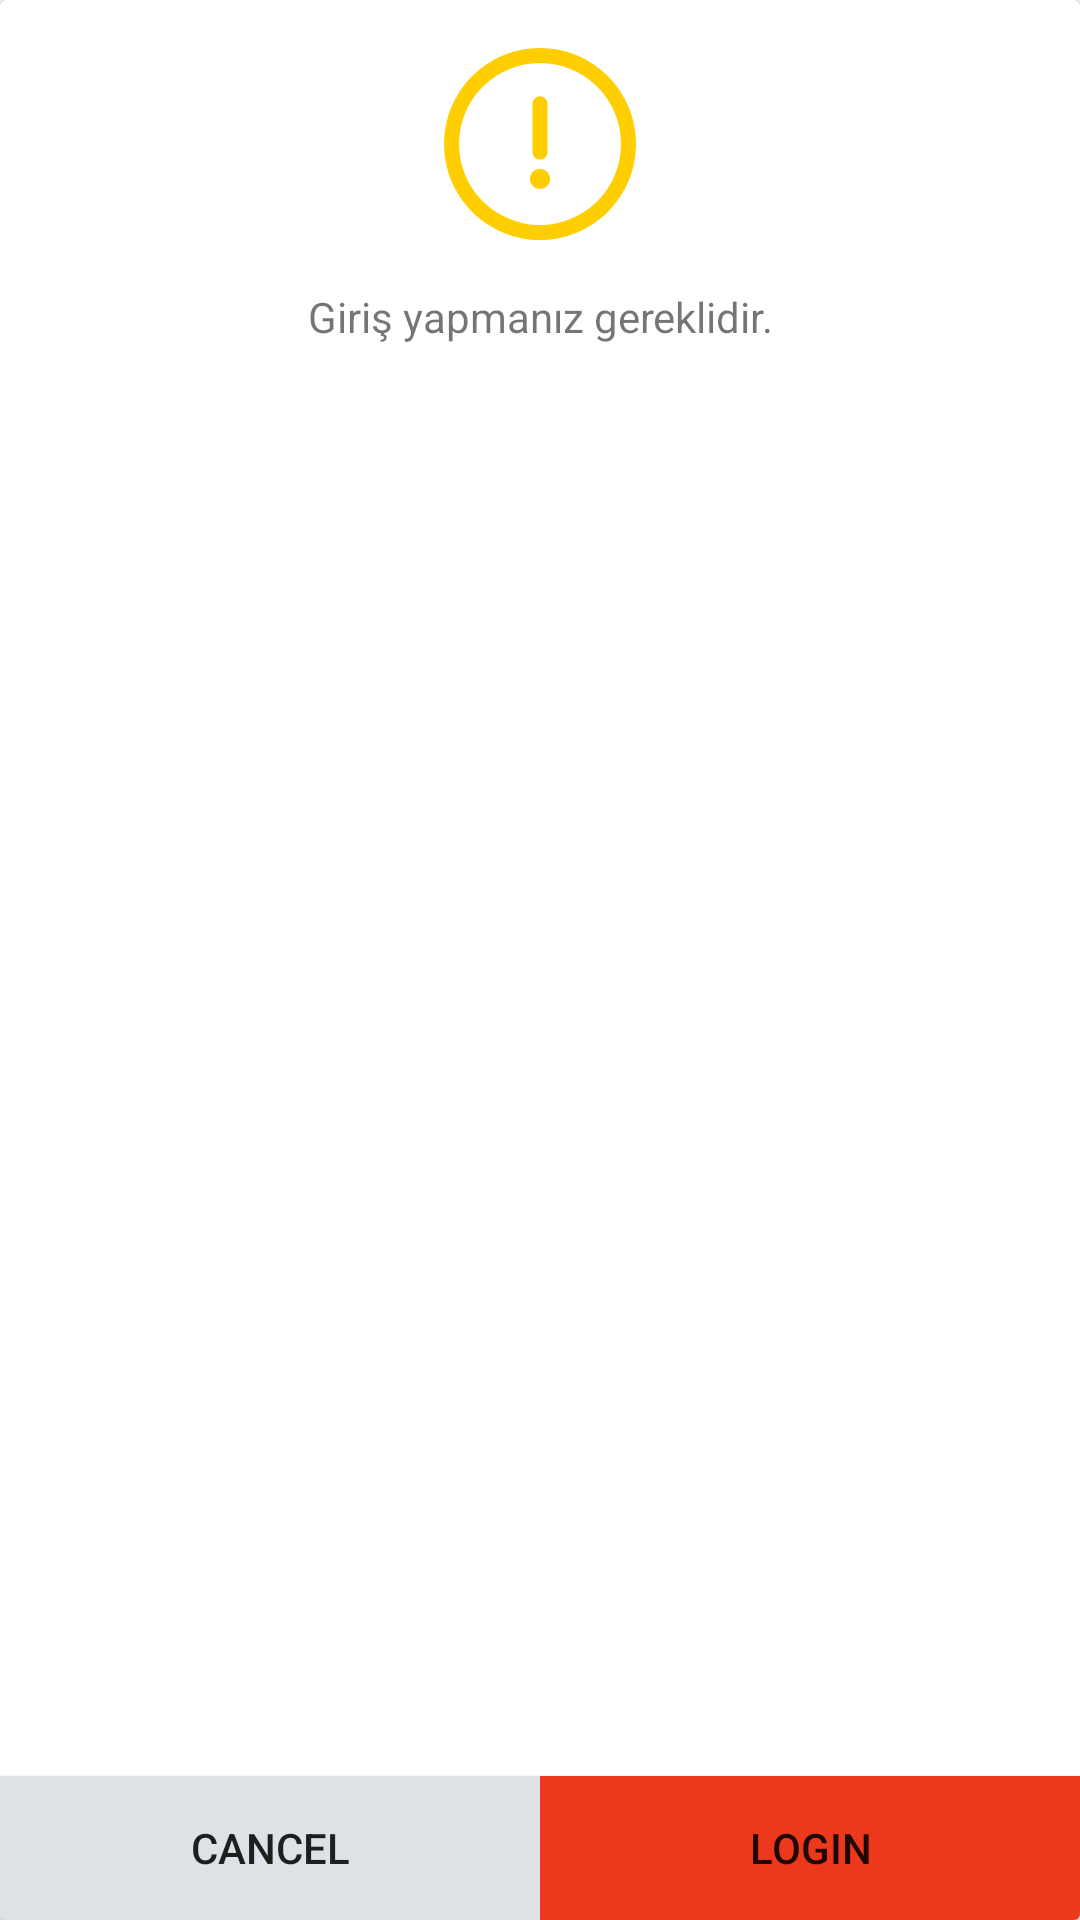

Reconstruct the res/layout file that produces this screen, plus the resources it refers to.
<!-- AndroidManifest.xml: application theme Theme.SimsekFodamy -->
<!-- res/layout/dialog_login_warning.xml -->
<?xml version="1.0" encoding="utf-8"?>
<layout xmlns:android="http://schemas.android.com/apk/res/android"
    xmlns:app="http://schemas.android.com/apk/res-auto"
    android:background="@color/white">

    <data>

    </data>

    <androidx.cardview.widget.CardView
        android:layout_width="325dp"
        android:layout_height="180dp"
        android:layout_gravity="center">


        <androidx.constraintlayout.widget.ConstraintLayout
            android:layout_width="match_parent"
            android:layout_height="match_parent">


            <androidx.appcompat.widget.AppCompatImageView
                android:id="@+id/warning"
                android:layout_width="@dimen/margin_large"
                android:layout_height="@dimen/margin_large"
                android:layout_margin="@dimen/margin_normal"
                android:src="@drawable/warning"
                android:tint="@color/warning"
                app:layout_constraintEnd_toEndOf="parent"
                app:layout_constraintStart_toStartOf="parent"
                app:layout_constraintTop_toTopOf="parent" />

            <androidx.appcompat.widget.AppCompatTextView
                android:layout_width="wrap_content"
                android:layout_height="wrap_content"
                android:text="Giriş yapmanız gereklidir."
                app:layout_constraintTop_toBottomOf="@id/warning"
                app:layout_constraintStart_toStartOf="parent"
                app:layout_constraintEnd_toEndOf="parent"
                android:layout_margin="@dimen/margin_normal" />


            <Button
                android:id="@+id/login"
                android:layout_width="0dp"
                android:layout_height="wrap_content"
                android:text="Login"
                android:background="@color/red"
                app:layout_constraintBottom_toBottomOf="parent"
                app:layout_constraintEnd_toEndOf="parent"
                app:layout_constraintStart_toEndOf="@id/cancel" />

            <Button
                android:id="@+id/cancel"
                android:layout_width="0dp"
                android:layout_height="wrap_content"
                android:text="Cancel"
                android:background="@color/line"
                app:layout_constraintBottom_toBottomOf="parent"
                app:layout_constraintEnd_toStartOf="@id/login"
                app:layout_constraintStart_toStartOf="parent" />


        </androidx.constraintlayout.widget.ConstraintLayout>


    </androidx.cardview.widget.CardView>
</layout>
<!-- resources referenced by this layout -->
<resources>
  <color name="line">#DEE2E6</color>
  <color name="red">#EC381C</color>
  <color name="warning">#FFCE00</color>
  <color name="white">#FFFFFFFF</color>
  <dimen name="margin_large">64dp</dimen>
  <dimen name="margin_normal">16dp</dimen>
  <!-- drawable warning (drawable) -->
  <vector xmlns:android="http://schemas.android.com/apk/res/android"
      android:width="18dp"
      android:height="18dp"
      android:viewportWidth="18"
      android:viewportHeight="18">
    <path
        android:pathData="M9,0a9,9 0,1 0,9 9A8.995,8.995 0,0 0,9 0ZM9,16.594A7.594,7.594 0,1 1,16.594 9,7.589 7.589,0 0,1 9,16.594Z"
        android:fillColor="#212529"/>
    <path
        android:pathData="M8.997,4.531a0.7,0.7 0,0 0,-0.7 0.7v4.528a0.7,0.7 0,0 0,1.406 0L9.703,5.234A0.7,0.7 0,0 0,8.997 4.531Z"
        android:fillColor="#212529"/>
    <path
        android:pathData="M9,12.275m-0.949,0a0.949,0.949 0,1 1,1.898 0a0.949,0.949 0,1 1,-1.898 0"
        android:fillColor="#212529"/>
  </vector>
  <style name="Theme.SimsekFodamy" parent="Theme.AppCompat.Light.NoActionBar">
          
          <item name="colorPrimary">@color/purple_500</item>
          <item name="colorPrimaryVariant">@color/purple_700</item>
          <item name="colorOnPrimary">@color/white</item>
          
          <item name="colorSecondary">@color/teal_200</item>
          <item name="colorSecondaryVariant">@color/teal_700</item>
          <item name="colorOnSecondary">@color/black</item>
          
          <item name="android:statusBarColor" tools:targetApi="l">?attr/colorPrimaryVariant</item>
          
      </style>
  <color name="purple_500">#FF6200EE</color>
  <color name="purple_700">#FF3700B3</color>
  <color name="teal_200">#FF03DAC5</color>
  <color name="teal_700">#FF018786</color>
  <color name="black">#FF000000</color>
</resources>
